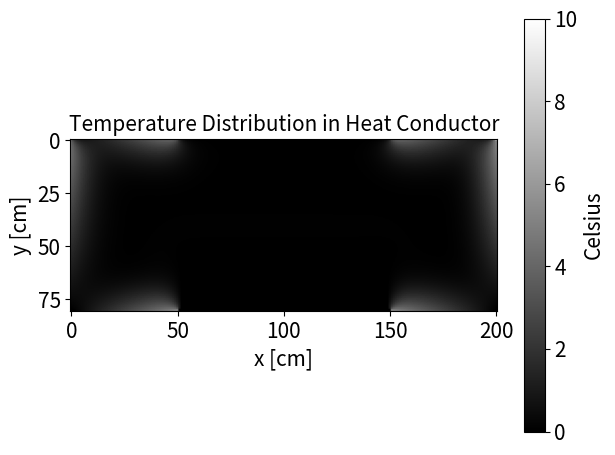
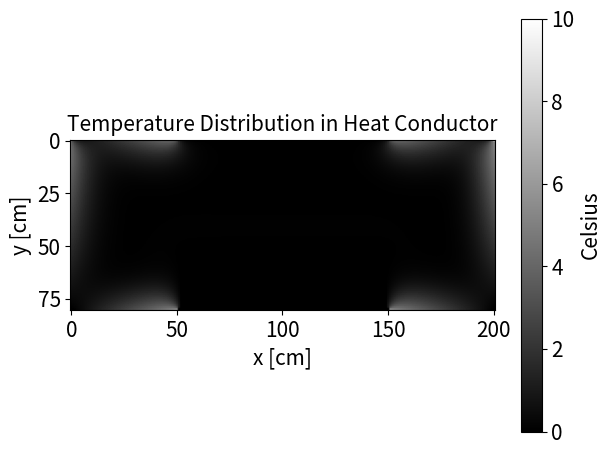

The matplotlib source for these figures, in order:
"""
PHY407 Lab 08
Question 1

Animates temperature distribution in a heat conductor
using Gauss-Seidel and overrelaxation.

[redacted]
"""

import numpy as np
from pylab import imshow, gray, show
import matplotlib.pyplot as plt

S = 15
L = 15
T = 15

plt.rc('font', size = S)
plt.rc('axes', titlesize = T)
plt.rc('axes', labelsize = S)
plt.rc('xtick', labelsize = S)
plt.rc('ytick', labelsize = S)
plt.rc('legend', fontsize = L)
plt.rc('figure', titlesize = S)

# Constants
top = 200         # Grid squares on a side
side = 80
target = 1e-6  # Target accuracy
w = 0

# Boundary shape
A = [80, 0]
B = [80, 50]
C = [50, 50]
D = [50, 150]
E = [80, 150]
F = [80, 200]
G = [0, 200]
H = [0, 0]

# Create arrays to hold potential values
phi = np.empty([side+1,top+1],float)
# Set boundary conditions
phi[-1, A[1]+1:B[1]+1] = np.linspace(0, 5, 50)
phi[C[0]:-1, B[1]] = np.linspace(7, 5, 30)
phi[C[0], C[1]+1:D[1]+1] = 7
phi[D[0]:-1, D[1]+1] = np.linspace(7, 5, 30)
phi[-1, E[1]+1:] = np.linspace(5, 0, 50)
phi[1:, -1] = np.linspace(5, 0, 80)
phi[0, :] = 10
phi[1:, 0] = np.linspace(5, 0, 80)

old_phi = np.zeros([side+1, top+1], float)

# Main loop
delta = 1.0
# while delta > target:
for t in range(100):
    # Calculate new values of the potential
    for i in range(side):
            for j in range(top):
                if i > 50:
                    # exclude cutout portion of conductor
                    if (j > 51) and (j < 150):
                        pass
                    else:
                        phi[i,j] = (1 + w) * (phi[i+1,j] + phi[i-1,j] \
                                 + phi[i,j+1] + phi[i,j-1])/4 - w*phi[i,j]
                else:
                    phi[i, j] = (1 + w) * (phi[i + 1, j] + phi[i - 1, j] \
                                           + phi[i, j + 1] + phi[i, j - 1]) / 4 - w * phi[i, j]

    # Make a plot
    plt.clf()
    plt.imshow(phi)
    plt.gray()
    plt.colorbar(label='Celsius')
    plt.title("Temperature Distribution in Heat Conductor")
    plt.xlabel('x [cm]')
    plt.ylabel('y [cm]')
    plt.tight_layout()
    plt.draw()
    plt.pause(0.01)

    # Calculate maximum difference from old values
    delta = np.max(np.abs(phi-old_phi))

    # Swap the two arrays around
    old_phi = phi.copy()

print('Animation Complete')

# Make a plot
plt.figure()
plt.imshow(phi)
plt.gray()
plt.colorbar(label='Celsius')
plt.title("Temperature Distribution in Heat Conductor")
plt.xlabel('x [cm]')
plt.ylabel('y [cm]')
plt.tight_layout()
plt.savefig('w0.pdf')

print('Temperature at x=2.5cm, y=1cm: {} Celsius.'.format(phi[-25, 10]))
